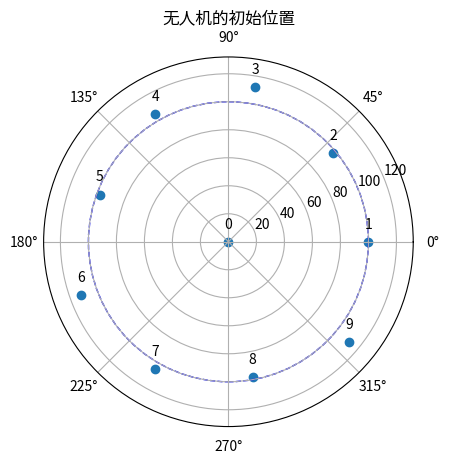

Generate this figure with matplotlib:
import matplotlib.pyplot as plt

import matplotlib.pyplot as plt
import numpy as np
# x = [1, 2, 3, 4, 5]
# y1 = [2, 3, 5, 7, 11]
# y2 = [1, 4, 6, 8, 10]
#
# plt.plot(x, y1, label='Prime Numbers', linestyle='-', marker='o')
# plt.plot(x, y2, label='Other Numbers', linestyle='--', marker='x')
# plt.xlabel('X-axis')
# plt.ylabel('Y-axis')
# plt.title('Comprehensive Legend Example')
#
# # 设置图例
# plt.legend(
#     loc='upper right',      # 位置
#     fontsize='large',       # 字体大小
#     title='Legend Title',   # 图例标题
#     shadow=True,            # 阴影
#     ncol=2,                 # 列数
#     bbox_to_anchor=(1.05, 1) # 自定义位置
# )
#
# plt.show()
# temperature = [20, 25, 30, 35, 40]  # 温度
# humidity = [30, 45, 50, 55, 60]  # 湿度
#
# plt.scatter(temperature, humidity, label='City Data', color='red', marker='x')
# plt.xlabel('Temperature (°C)')
# plt.ylabel('Humidity (%)')
# plt.title('Temperature vs Humidity')
# plt.legend()
# plt.show()
import pandas as pd
import matplotlib.pyplot as plt
import numpy as np

# 创建数据框
data = {
    '无人机编号': range(10),
    '极坐标': [
        (0, 0), (100, 0), (98, 40.10), (112, 80.21),
        (105, 119.75), (98, 159.86), (112, 199.96),
        (105, 240.07), (98, 280.17), (112, 320.28)
    ]
}

df = pd.DataFrame(data)

# 将极坐标转换为直角坐标
df['r'] = df['极坐标'].apply(lambda x: x[0])
df['theta'] = df['极坐标'].apply(lambda x: np.deg2rad(x[1]))
df['x'] = df['r'] * np.cos(df['theta'])
df['y'] = df['r'] * np.sin(df['theta'])

# 绘制图表
fig, ax = plt.subplots(subplot_kw={'projection': 'polar'})

# 绘制无人机位置
ax.scatter(df['theta'], df['r'])

# 标注无人机编号
for i in range(len(df)):
    ax.annotate(df['无人机编号'][i], (df['theta'][i], df['r'][i]), textcoords="offset points", xytext=(0,10), ha='center')

# 添加半径为100的圆形
circle = plt.Circle((0, 0), 100, transform=ax.transData._b, color='blue', fill=False, linestyle='--')
ax.add_artist(circle)

# 设置标题
plt.title('无人机的初始位置')

# 设置极坐标图的最大半径
ax.set_ylim(0, max(df['r']) + 20)

plt.show()
